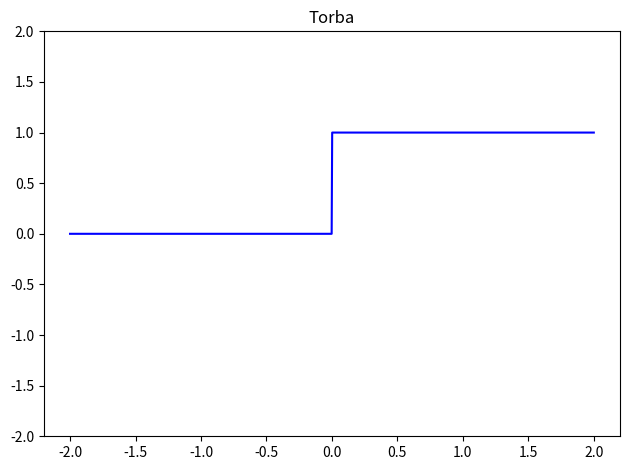

The matplotlib source for this figure:
import numpy as np #numpy 1.19.4 does'nt work with pycharm 3.9 so i'm using 1.19.3
import matplotlib.pyplot as plt

def unitstep_func(t):
    """Unit step function"""
    return  1 * (t >= 0)

t = np.linspace(-2,2,1000)
plt.plot(t,unitstep_func(t),'-b')
plt.ylim((-2,2))
plt.title("Torba")
plt.tight_layout()
plt.show()
